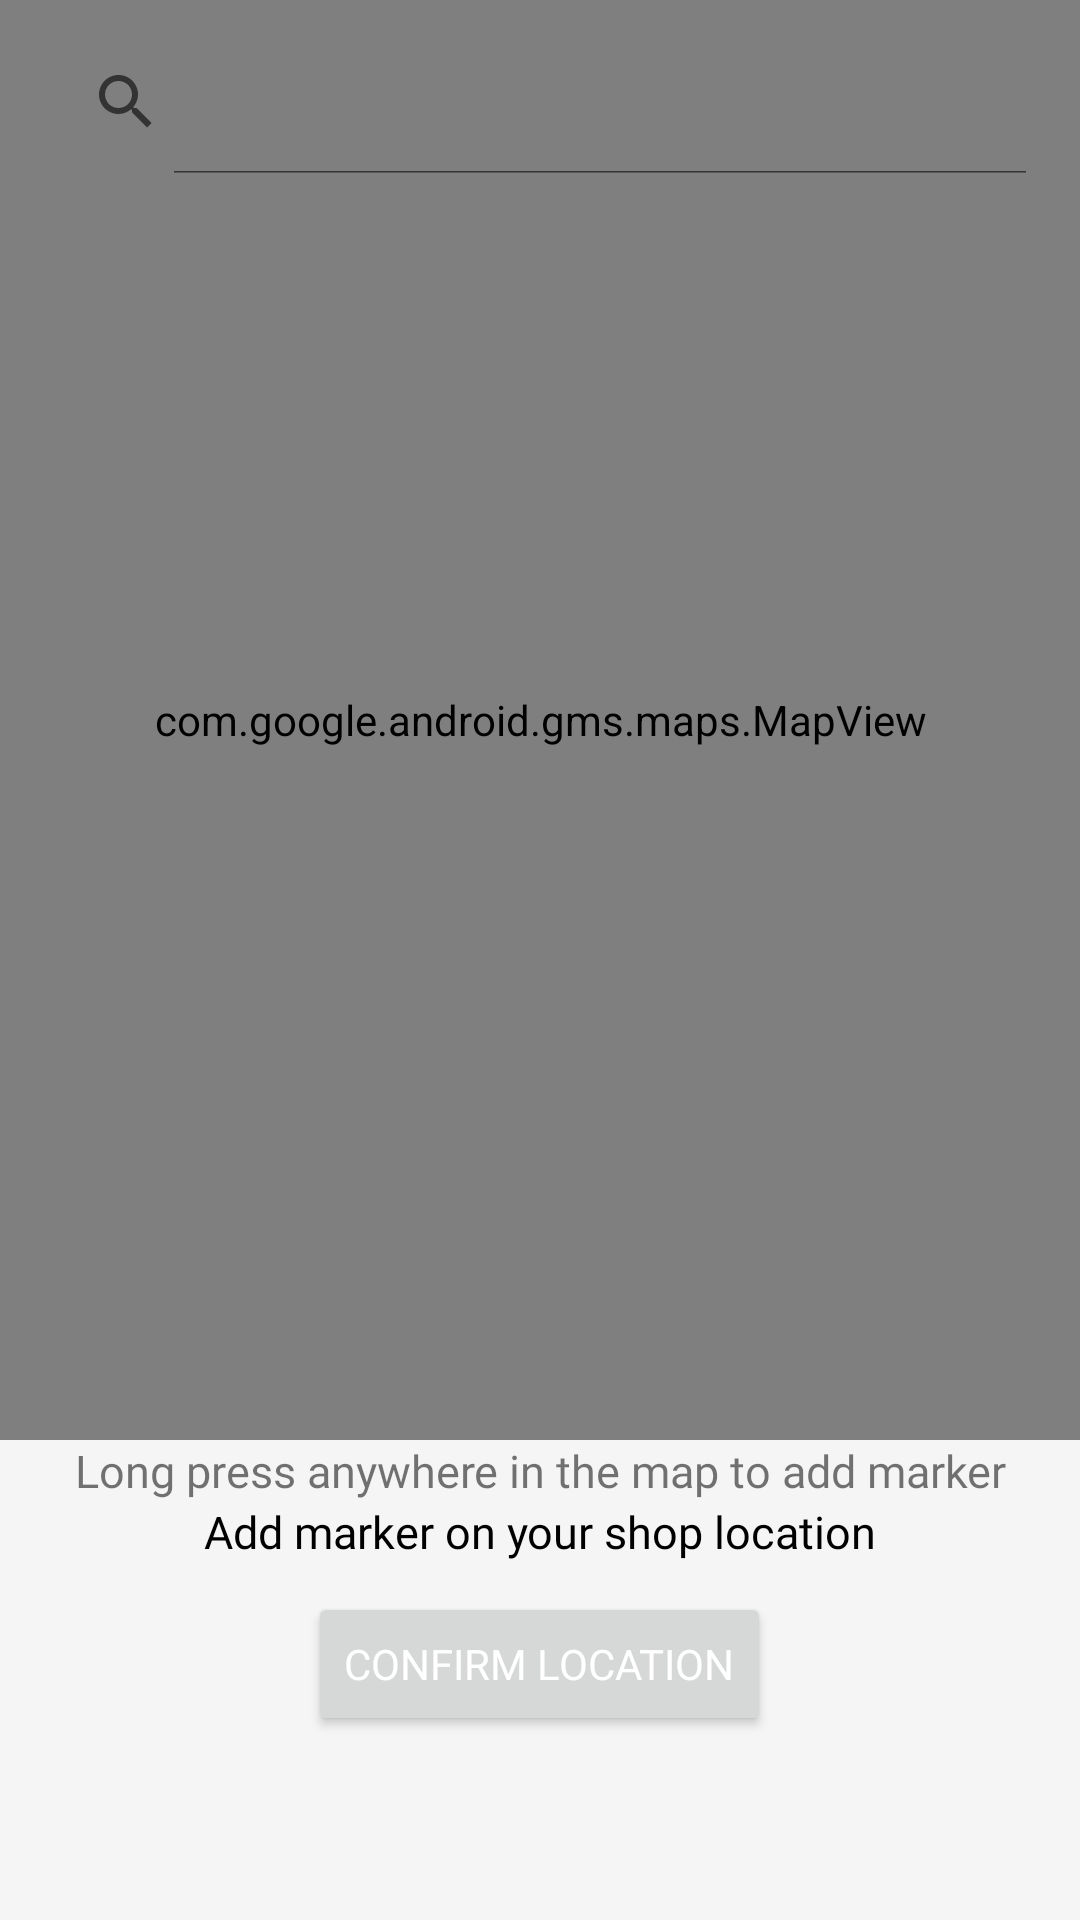

Android layout source for this screen:
<!-- AndroidManifest.xml: application theme AppTheme -->
<!-- res/layout/activity_add_location.xml -->
<?xml version="1.0" encoding="utf-8"?>
<RelativeLayout xmlns:android="http://schemas.android.com/apk/res/android"
    xmlns:tools="http://schemas.android.com/tools"
    android:layout_width="match_parent"
    android:layout_height="match_parent"
    xmlns:app="http://schemas.android.com/apk/res-auto"
    android:background="@color/offWhite"
    tools:context="com.oceans.shopowner.AddLocationActivity">
    <androidx.appcompat.widget.SearchView
        android:id="@+id/search"
        android:layout_width="match_parent"
        android:layout_height="wrap_content"
        android:layout_margin="10dp"
        android:layout_alignParentTop="true"
        android:elevation="8dp"
        app:iconifiedByDefault="false"
        android:background="@drawable/background_edittext"
        android:queryHint="SEARCH HERE" />
    <LinearLayout
        android:layout_width="match_parent"
        android:layout_height="match_parent"
        android:orientation="vertical">
        
        <LinearLayout
            android:layout_width="match_parent"
            android:layout_height="match_parent"
            android:layout_weight="1">
            <com.google.android.gms.maps.MapView
                android:id="@+id/mapView"
                android:layout_width="match_parent"
                android:layout_height="match_parent" />
        </LinearLayout>
        <LinearLayout
            android:layout_width="match_parent"
            android:layout_height="match_parent"
            android:orientation="vertical"
            android:layout_weight="3">
            <TextView
                android:layout_width="match_parent"
                android:layout_height="wrap_content"
                android:fontFamily="@font/ubuntu"
                android:textAlignment="center"
                android:layout_gravity="center_horizontal"
                android:textSize="15sp"
                android:text="Long press anywhere in the map to add marker"/>
            <TextView
                android:layout_width="match_parent"
                android:layout_height="wrap_content"
                android:fontFamily="@font/ubuntu"
                android:textSize="15sp"
                android:textColor="#000"
                android:text="Add marker on your shop location"
                android:textAlignment="center"/>
            <Button
                android:id="@+id/confirm_location"
                android:layout_width="wrap_content"
                android:layout_height="wrap_content"
                android:text="Confirm Location"
                android:textColor="#FFF"
                android:layout_gravity="center"
                android:layout_margin="10dp"
                android:onClick="closeMap" />
        </LinearLayout>
    </LinearLayout>
</RelativeLayout>
<!-- resources referenced by this layout -->
<resources>
  <color name="offWhite">#f5f5f5</color>
  <style name="AppTheme" parent="Theme.MaterialComponents.Light.NoActionBar">
          
          <item name="colorPrimary">@color/colorPrimary</item>
          <item name="colorPrimaryDark">@color/colorPrimaryDark</item>
          <item name="colorAccent">@color/colorAccent</item>
          <item name="fontFamily">@font/ubuntu</item>
      </style>
  <color name="colorPrimary">#4CB805</color>
  <color name="colorPrimaryDark">#3700B3</color>
  <color name="colorAccent">#03DAC5</color>
</resources>
